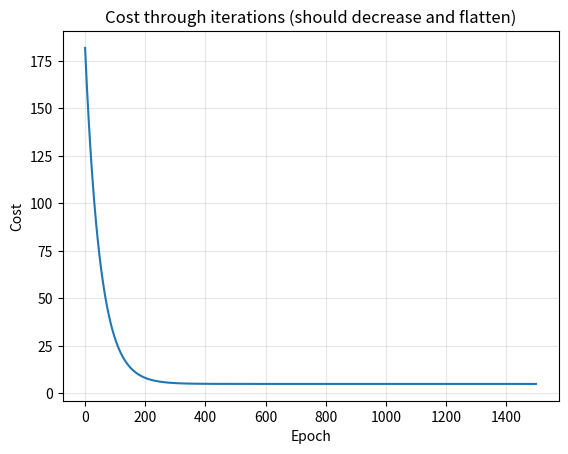
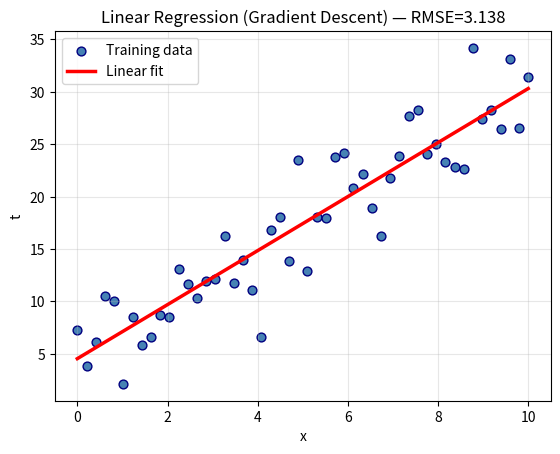
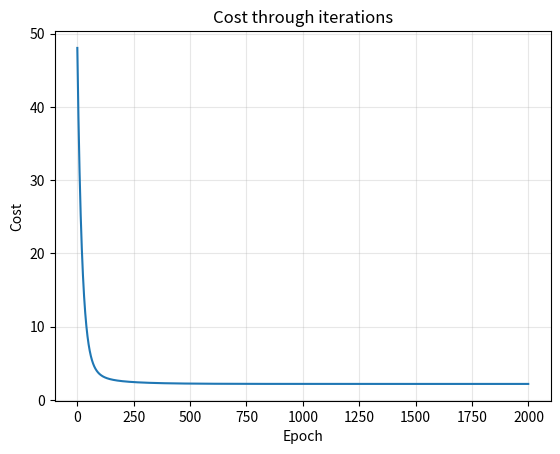
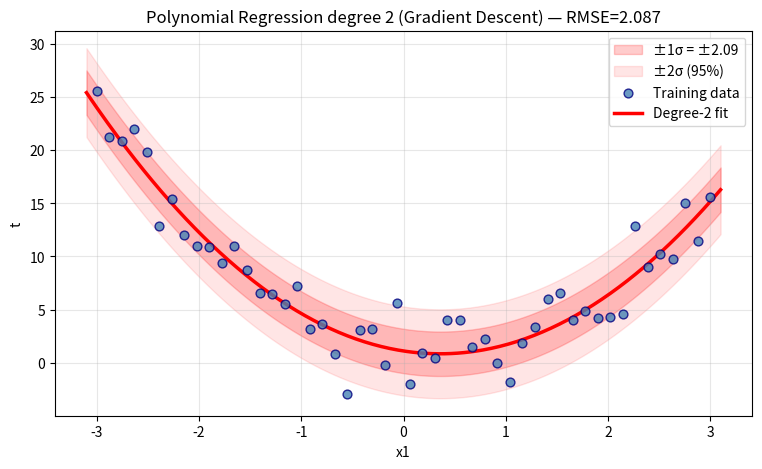
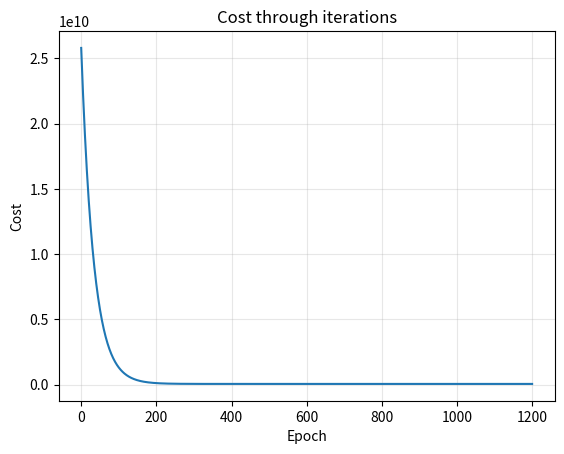

These figures' Python source, in order:
import numpy as np
import matplotlib.pyplot as plt

def computeCost(X, Y, W):
    m     = Y.size
    error = X @ W - Y           # predictions minus actual
    C     = (1/(2*m)) * np.sum(error**2)
    return C

def gradientDescent(X, Y, W, learning_rate, epochs):
    m         = Y.size
    C_history = []
    for i in range(epochs):
        error = X @ W - Y
        grad  = (1/m) * (X.T @ error)
        W     = W - learning_rate * grad
        C_history.append(computeCost(X, Y, W))
    return W, np.array(C_history)

# --- dummy data ---
np.random.seed(0)
x_train = np.linspace(0, 10, 50)
t_train = 3*x_train + 2 + np.random.randn(50)*3
m = x_train.shape[0]
# ------------------

# Normalize the feature
mu_x    = x_train.mean()
sigma_x = x_train.std()
x_norm  = (x_train - mu_x) / sigma_x

# Design matrix: [1, x_norm]
Phi = np.column_stack([np.ones(m), x_norm])   # shape (m, 2)
Y   = t_train.reshape(-1, 1)                  # column vector (m, 1)

print('Phi shape:', Phi.shape)
print('Y shape:  ', Y.shape)

learning_rate = 0.01
epochs        = 1500
W_init        = np.zeros((2, 1))   # start at zero

W, C_history = gradientDescent(Phi, Y, W_init, learning_rate, epochs)
print('W:', W.flatten().round(4))   # [intercept, slope in normalized space]

# Plot cost convergence — must go down and flatten
plt.plot(C_history)
plt.title('Cost through iterations (should decrease and flatten)')
plt.xlabel('Epoch')
plt.ylabel('Cost')
plt.grid(True, alpha=0.3)
plt.show()

t_pred     = Phi @ W
sigma_pred = np.sqrt(np.mean((Y - t_pred)**2))   # RMSE
print(f'RMSE (expected uncertainty): ±{sigma_pred:.4f}')

plt.scatter(x_train, t_train, color='steelblue', edgecolors='navy', s=40, label='Training data')
plt.plot(x_train, t_pred, 'r-', linewidth=2.5, label='Linear fit')
plt.xlabel('x')
plt.ylabel('t')
plt.title(f'Linear Regression (Gradient Descent) — RMSE={sigma_pred:.3f}')
plt.legend()
plt.grid(True, alpha=0.3)
plt.show()

# --- dummy quadratic data ---
np.random.seed(0)
x_train = np.linspace(-3, 3, 50)
t_train = 2*x_train**2 - x_train + 1 + np.random.randn(50)*2
m = x_train.shape[0]
# ----------------------------

DEGREE = 2   # change based on scatter plot shape

# Normalize the feature first
mu_x    = x_train.mean()
sigma_x = x_train.std()
x_norm  = (x_train - mu_x) / sigma_x

def build_design_matrix(x, degree):
    # Each row = [1, x, x², ..., x^degree]
    return np.column_stack([x**i for i in range(degree + 1)])

Phi  = build_design_matrix(x_norm, DEGREE)   # shape (m, degree+1)
Y    = t_train.reshape(-1, 1)                # (m, 1)

print('Phi shape:', Phi.shape)

learning_rate = 0.01
epochs        = 2000
W_init        = np.zeros((DEGREE + 1, 1))

W, C_history = gradientDescent(Phi, Y, W_init, learning_rate, epochs)
print('W:', W.flatten().round(4))

plt.plot(C_history)
plt.title('Cost through iterations')
plt.xlabel('Epoch')
plt.ylabel('Cost')
plt.grid(True, alpha=0.3)
plt.show()

t_pred     = Phi @ W
sigma_pred = np.sqrt(np.mean((Y - t_pred)**2))   # RMSE
print(f'RMSE (expected uncertainty): ±{sigma_pred:.4f}')

# For the plot: build a smooth line using normalized x values
x_line      = np.linspace(x_train.min()-0.1, x_train.max()+0.1, 300)
x_line_norm = (x_line - mu_x) / sigma_x                       # normalize with TRAINING stats
t_line      = build_design_matrix(x_line_norm, DEGREE) @ W

plt.figure(figsize=(9, 5))
plt.fill_between(x_line, t_line.flatten()-sigma_pred, t_line.flatten()+sigma_pred,
                 alpha=0.2, color='red', label=f'±1σ = ±{sigma_pred:.2f}')
plt.fill_between(x_line, t_line.flatten()-2*sigma_pred, t_line.flatten()+2*sigma_pred,
                 alpha=0.1, color='red', label='±2σ (95%)')
plt.scatter(x_train, t_train, color='steelblue', edgecolors='navy',
            s=40, alpha=0.8, zorder=5, label='Training data')
plt.plot(x_line, t_line, 'r-', linewidth=2.5, zorder=4, label=f'Degree-{DEGREE} fit')
plt.xlabel('x1')
plt.ylabel('t')
plt.title(f'Polynomial Regression degree {DEGREE} (Gradient Descent) — RMSE={sigma_pred:.3f}')
plt.legend()
plt.grid(True, alpha=0.3)
plt.show()

# --- dummy multivariate data (2 features) ---
np.random.seed(0)
X_train = np.column_stack([np.random.randn(47)*500 + 2000,
                            np.random.randint(1, 6, 47)])
t_train = 100*X_train[:, 0] + 5000*X_train[:, 1] + np.random.randn(47)*10000
m, n = X_train.shape
# --------------------------------------------

# Normalize (essential for gradient descent with multi-scale features)
mean   = X_train.mean(axis=0)   # (n,)
std    = X_train.std(axis=0)    # (n,)
X_norm = (X_train - mean) / std

# Add bias column
Phi = np.hstack([np.ones((m, 1)), X_norm])   # shape (m, n+1)
Y   = t_train.reshape(-1, 1)                 # (m, 1)

print('Phi shape:', Phi.shape)

learning_rate = 0.015
epochs        = 1200
W_init        = np.zeros((n + 1, 1))   # (3, 1) for 2 features + bias

W, C_history = gradientDescent(Phi, Y, W_init, learning_rate, epochs)
print('W:', W.flatten().round(2))

plt.plot(C_history)
plt.title('Cost through iterations')
plt.xlabel('Epoch')
plt.ylabel('Cost')
plt.grid(True, alpha=0.3)
plt.show()

# Predict a new sample — normalize with TRAINING mean and std
x_new      = np.array([1650, 3])
x_new_norm = (x_new - mean) / std          # TRAINING stats
x_new_bias = np.append(1, x_new_norm)      # add bias
t_new_pred = x_new_bias @ W
print(f'Prediction for {x_new}: {float(t_new_pred):.2f}')
